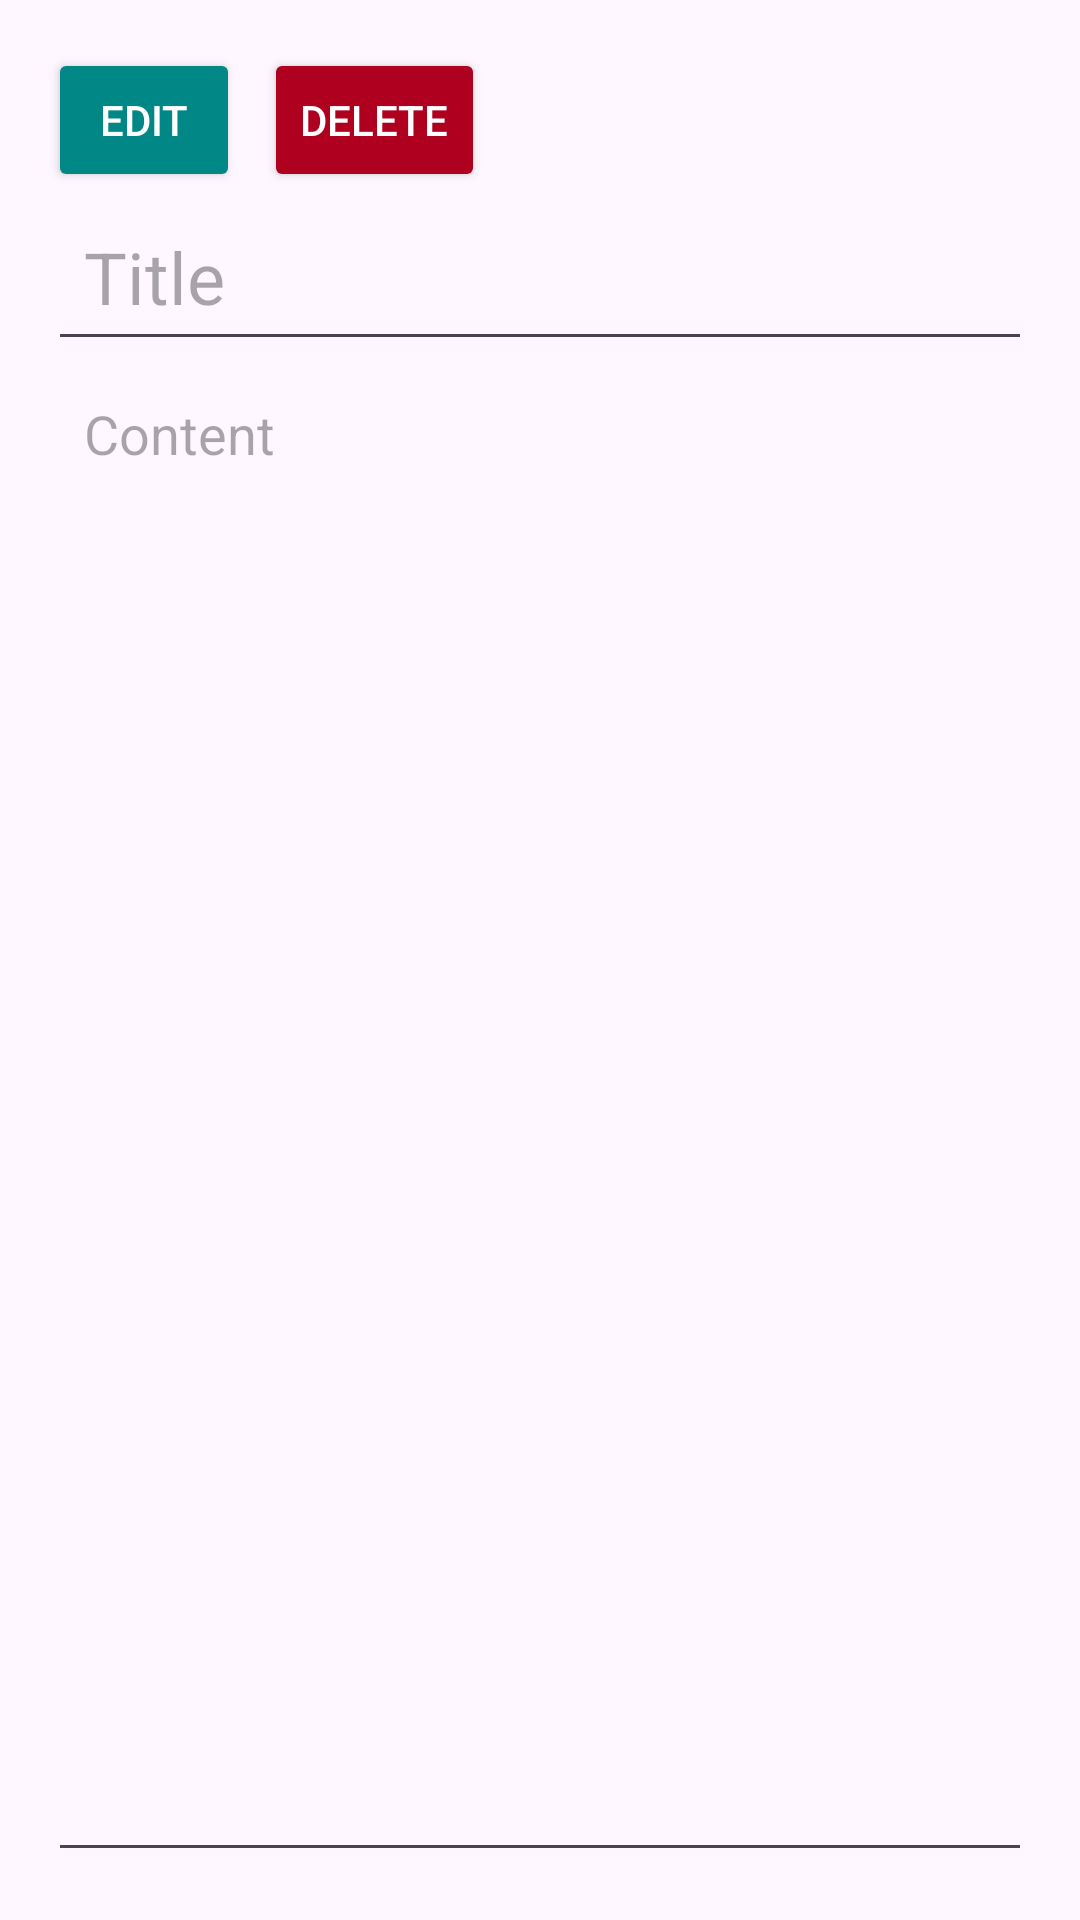

Layout XML and referenced resources for this Android screen:
<!-- AndroidManifest.xml: application theme Theme.JAMZ -->
<!-- res/layout/activity_note_details.xml -->
<?xml version="1.0" encoding="utf-8"?>
<RelativeLayout xmlns:android="http://schemas.android.com/apk/res/android"
    xmlns:app="http://schemas.android.com/apk/res-auto"
    xmlns:tools="http://schemas.android.com/tools"
    android:layout_width="match_parent"
    android:layout_height="match_parent"
    android:padding="16dp"
    tools:context=".NoteDetailsActivity">

    <LinearLayout
        android:id="@+id/button_container"
        android:layout_width="wrap_content"
        android:layout_height="wrap_content"
        android:orientation="horizontal">

        <Button
            android:id="@+id/button_edit"
            android:layout_width="wrap_content"
            android:layout_height="wrap_content"
            android:text="Edit"
            android:minWidth="64dp"
            android:minHeight="48dp"
            android:backgroundTint="@color/design_default_color_secondary_variant"
            android:textColor="@android:color/white" />

        <Button
            android:id="@+id/button_delete"
            android:layout_width="wrap_content"
            android:layout_height="wrap_content"
            android:layout_marginStart="8dp"
            android:text="Delete"
            android:minWidth="48dp"
            android:minHeight="48dp"
            android:backgroundTint="@color/design_default_color_error"
            android:textColor="@android:color/white" />
    </LinearLayout>

    <ImageView
        android:id="@+id/saveImageView"
        android:layout_width="48dp"
        android:layout_height="48dp"
        android:layout_alignParentEnd="true"
        android:layout_marginTop="8dp"
        android:contentDescription="@string/save_button_description"
        android:src="@drawable/baseline_done_24" />

    <EditText
        android:id="@+id/titleEditText"
        android:layout_width="match_parent"
        android:layout_height="wrap_content"
        android:layout_below="@id/button_container"
        android:hint="@string/note_title_hint"
        android:inputType="text"
        android:textColor="#080202"
        android:padding="12dp"
        android:singleLine="true"
        android:textSize="24sp" />

    <EditText
        android:id="@+id/contentEditText"
        android:layout_width="match_parent"
        android:layout_height="match_parent"
        android:layout_below="@id/titleEditText"
        android:gravity="top"
        android:hint="@string/note_content_hint"
        android:inputType="textMultiLine"
        android:textColor="#2B2730"
        android:padding="12dp"
        android:textSize="18sp" />
</RelativeLayout>
<!-- resources referenced by this layout -->
<resources>
  <string name="note_content_hint">Content</string>
  <string name="note_title_hint">Title</string>
  <string name="save_button_description" />
  <style name="Theme.JAMZ" parent="Base.Theme.JAMZ" />
  <style name="Base.Theme.JAMZ" parent="Theme.Material3.DayNight.NoActionBar">
          
          
          <item name="colorPrimary">@color/blue</item>
          <item name="colorPrimaryVariant">@color/blue</item>
          <item name="colorOnPrimary">@color/white</item>
  
  
      </style>
  <color name="blue">#3AA7D8</color>
  <color name="white">#FFFFFFFF</color>
</resources>
